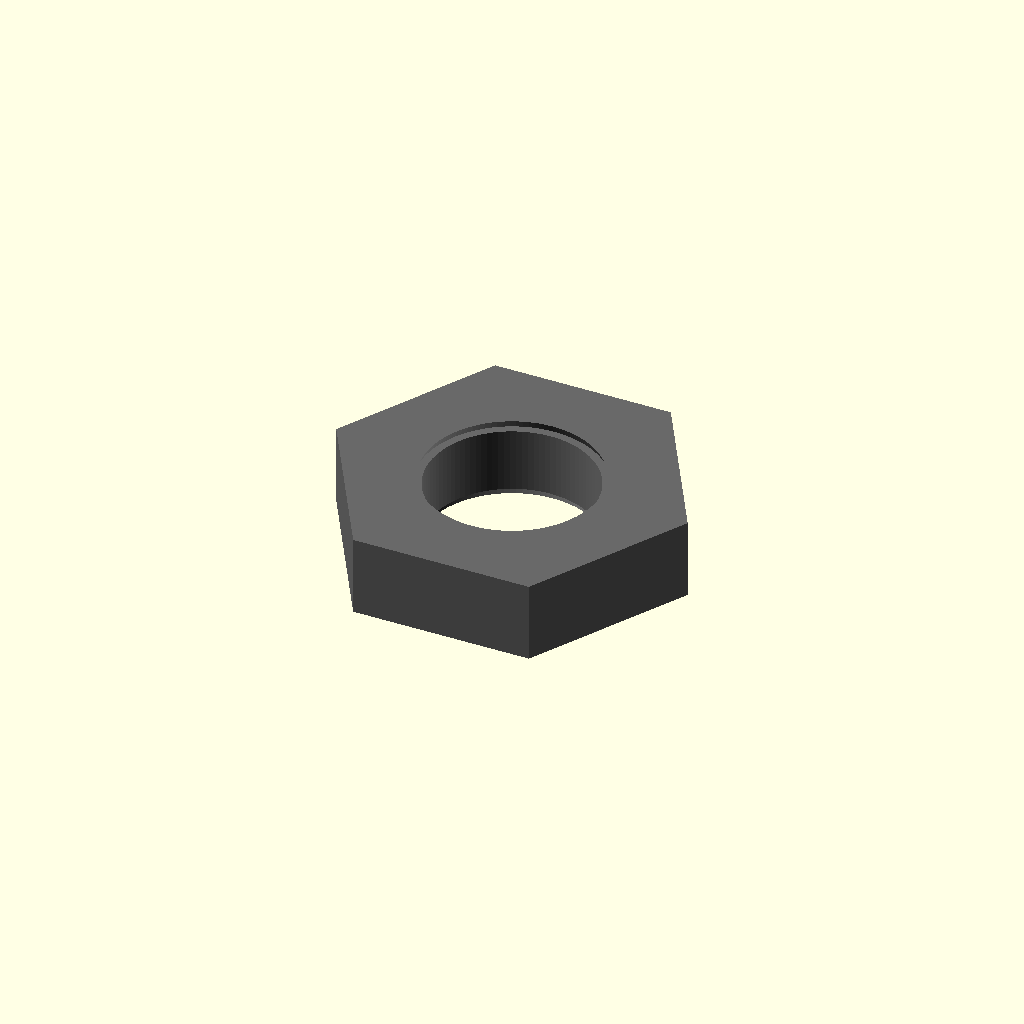
Cell 1 — every parameter at its default value.
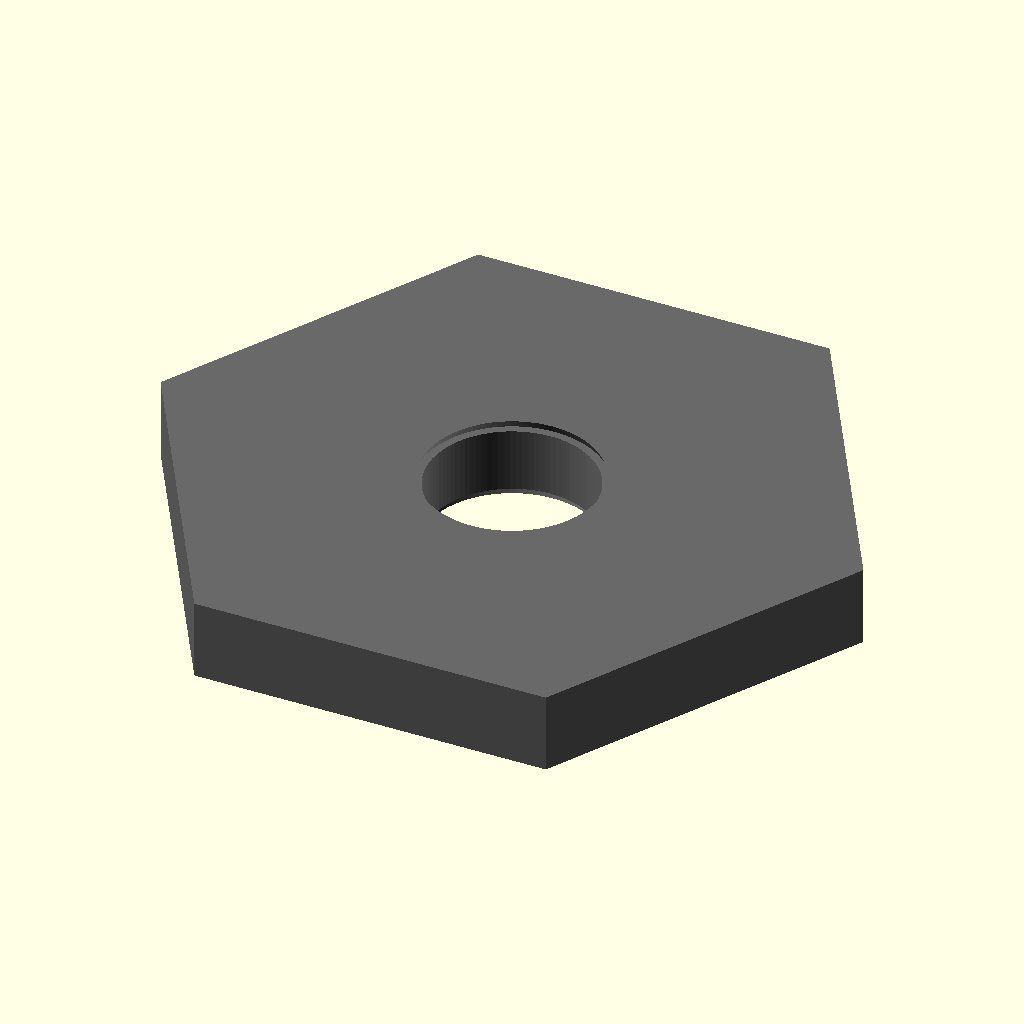
Cell 2: across_flats = 23 (everything else at default).
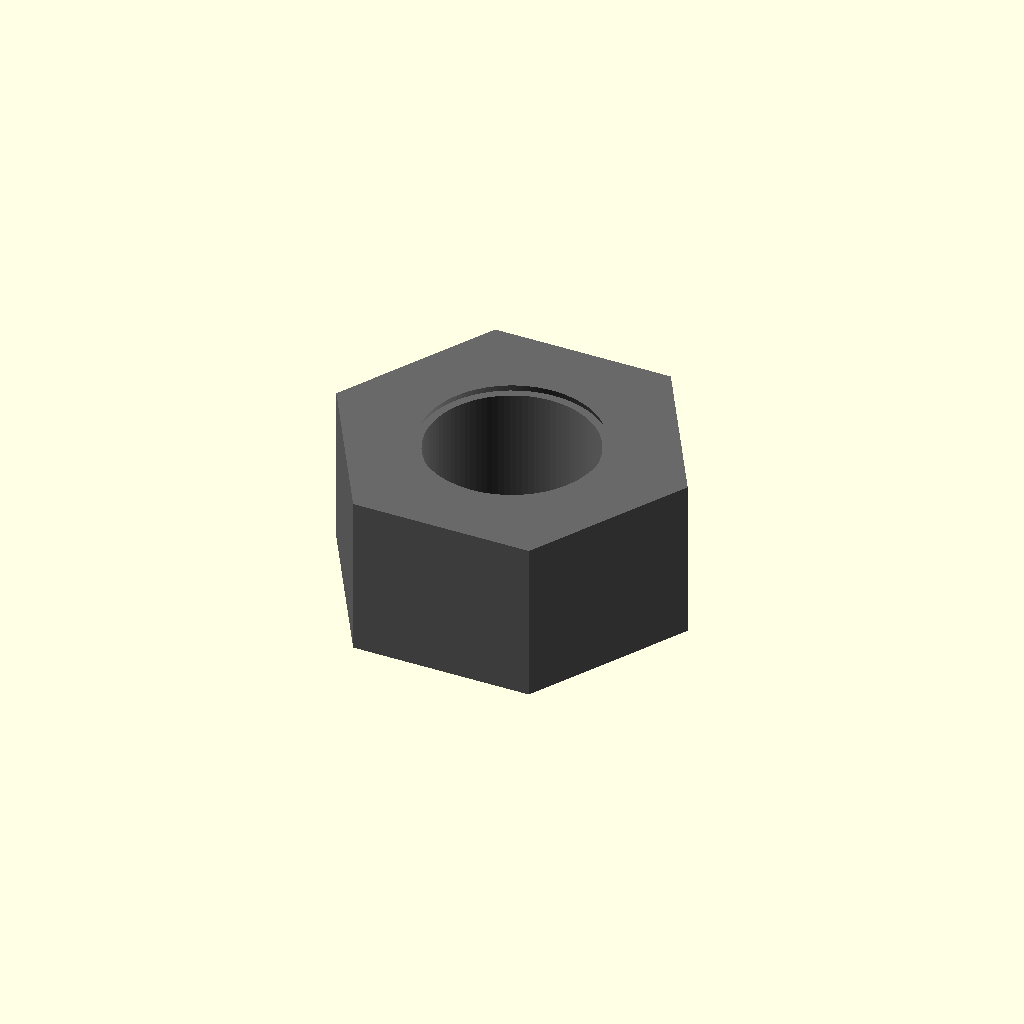
Cell 3 — thickness set to 6, the other parameters unchanged.
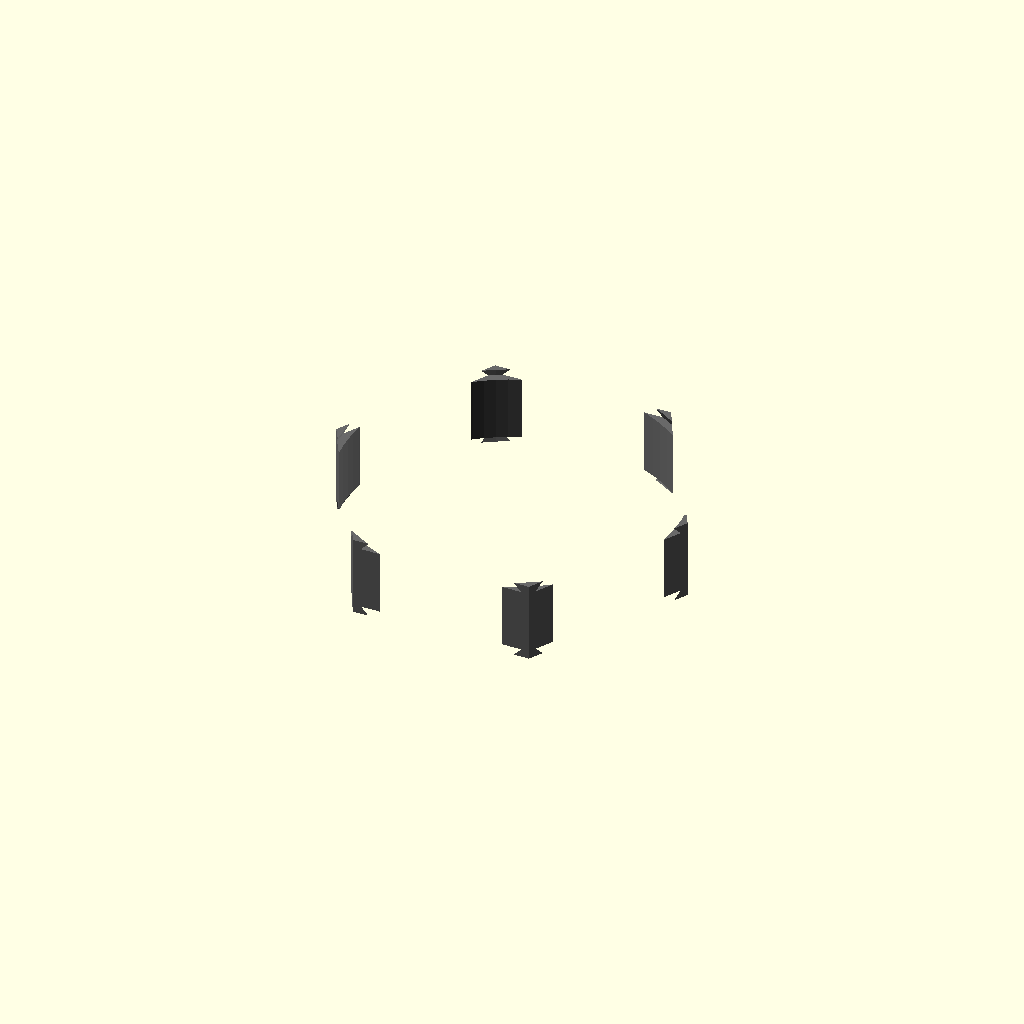
Cell 4: hole_diameter = 12.4 (everything else at default).
One fixed orthographic camera (rotation 55°, 0°, 25°; colour scheme Cornfield) for every cell.
Source of the model, results/nopscadlib/ablations/no_retrieval/scad/nut__M6_half_nut.scad:
// Hex nut for M6 (6.0mm screw), 11.5mm across flats, 3.0mm thick

$fn = 96;

// Target dimensions
across_flats   = 11.5;   // mm
thickness      = 3.0;    // mm

// Hole (choose one): clearance or tap-drill representation
hole_diameter  = 6.2;    // mm (typical M6 clearance)
 //hole_diameter = 5.0;  // mm (typical M6 tap drill representation)

// Edge details
chamfer_size   = 0.3;    // mm lead-in on both faces
overlap        = 0.2;    // mm boolean overlap to avoid coplanar artifacts

// Derived: circumradius of hex from across-flats (AF = 2*apothem, R = apothem / cos(30))
hex_R = (across_flats/2) / cos(30);

module hex_prism(R, h) {
    cylinder(r=R, h=h, center=true, $fn=6);
}

module hex_nut(af, h, d_hole, chamfer) {
    R = (af/2) / cos(30);

    difference() {
        // Body
        hex_prism(R, h);

        // Circular through-hole (high $fn for round appearance)
        cylinder(d=d_hole, h=h + 2*overlap, center=true, $fn=$fn);

        // Lead-in chamfers (top and bottom), computed from thickness
        translate([0, 0,  h/2 - chamfer/2 + overlap])
            cylinder(h=chamfer + 2*overlap, r1=d_hole/2 + chamfer, r2=d_hole/2, center=true, $fn=$fn);

        translate([0, 0, -h/2 + chamfer/2 - overlap])
            cylinder(h=chamfer + 2*overlap, r1=d_hole/2, r2=d_hole/2 + chamfer, center=true, $fn=$fn);
    }
}

// Render
color("DimGray")
hex_nut(across_flats, thickness, hole_diameter, chamfer_size);
Parameter table extracted from the source (name, type, default, range or options):
across_flats: number, default 11.5
thickness: number, default 3
hole_diameter: number, default 6.2
chamfer_size: number, default 0.3
overlap: number, default 0.2
